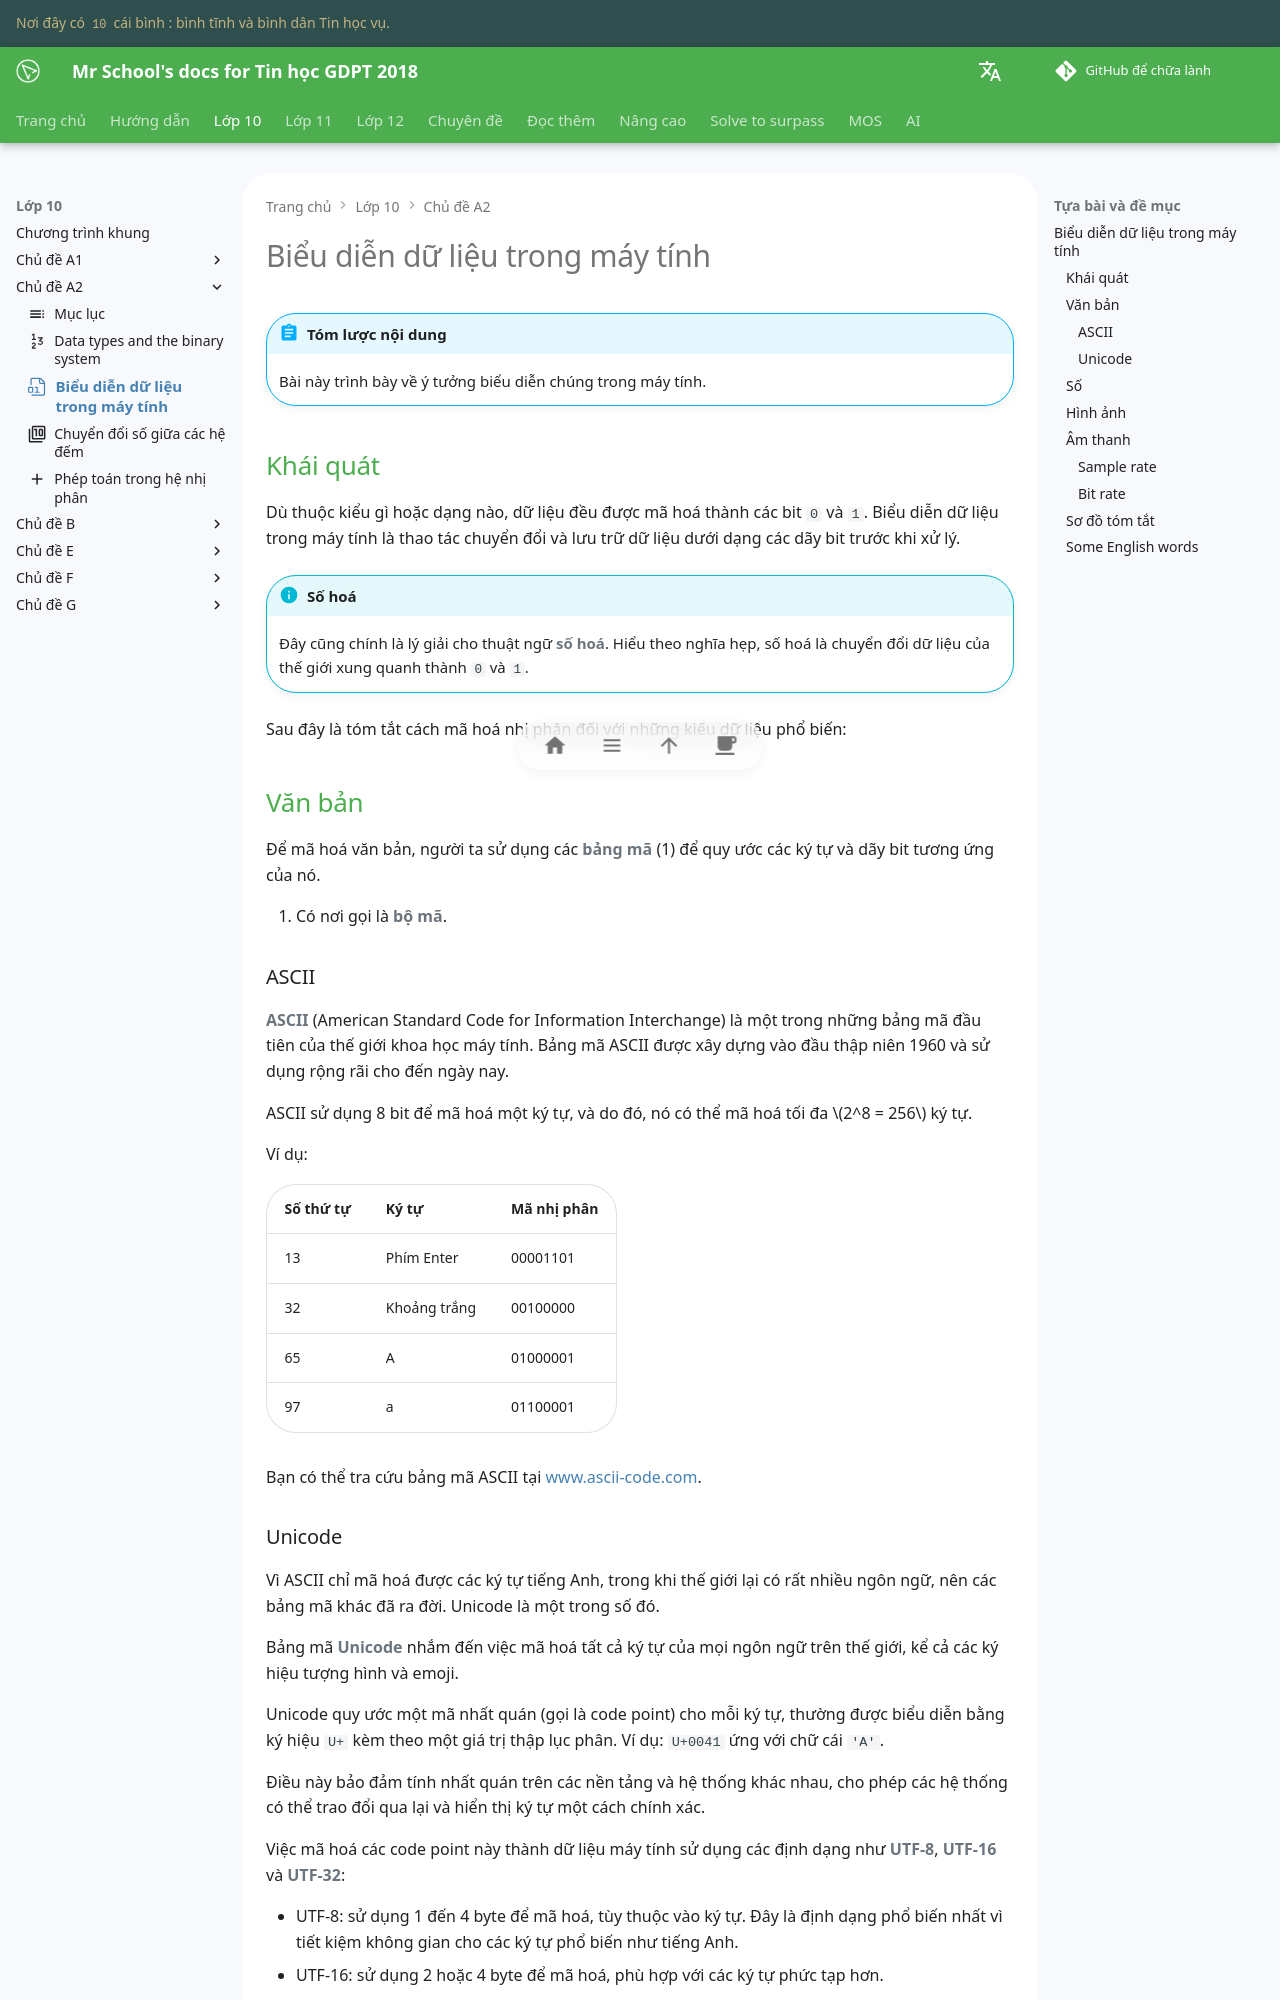

repository: vtchitruong/vtchitruong.github.io · page: en/grade-10/topic-A2/data-representation-in-cs/index.html · generator: mkdocs

---
icon: /octicons/file-binary-24
---

# Biểu diễn dữ liệu trong máy tính

!!! abstract "Tóm lược nội dung"

    Bài này trình bày về ý tưởng biểu diễn chúng trong máy tính.

## Khái quát

Dù thuộc kiểu gì hoặc dạng nào, dữ liệu đều được mã hoá thành các bit `0` và `1`. Biểu diễn dữ liệu trong máy tính là thao tác chuyển đổi và lưu trữ dữ liệu dưới dạng các dãy bit trước khi xử lý.

!!! info "Số hoá"

    Đây cũng chính là lý giải cho thuật ngữ **số hoá**. Hiểu theo nghĩa hẹp, số hoá là chuyển đổi dữ liệu của thế giới xung quanh thành `0` và `1`.

Sau đây là tóm tắt cách mã hoá nhị phân đối với những kiểu dữ liệu phổ biến:  

## Văn bản

Để mã hoá văn bản, người ta sử dụng các **bảng mã** (1) để quy ước các ký tự và dãy bit tương ứng của nó.
{ .annotate }

1.  Có nơi gọi là **bộ mã**.

### ASCII

**ASCII** (American Standard Code for Information Interchange) là một trong những bảng mã đầu tiên của thế giới khoa học máy tính. Bảng mã ASCII được xây dựng vào đầu thập niên 1960 và sử dụng rộng rãi cho đến ngày nay.

ASCII sử dụng 8 bit để mã hoá một ký tự, và do đó, nó có thể mã hoá tối đa $2^8 = 256$ ký tự.

Ví dụ:

| Số thứ tự | Ký tự | Mã nhị phân |
| --- | --- | --- |
| 13 | Phím Enter | 00001101 |
| 32 | Khoảng trắng | 00100000 |
| 65 | A | 01000001 |
| 97 | a | 01100001 |

Bạn có thể tra cứu bảng mã ASCII tại [www.ascii-code.com](https://www.ascii-code.com/){:target="_blank"}.
